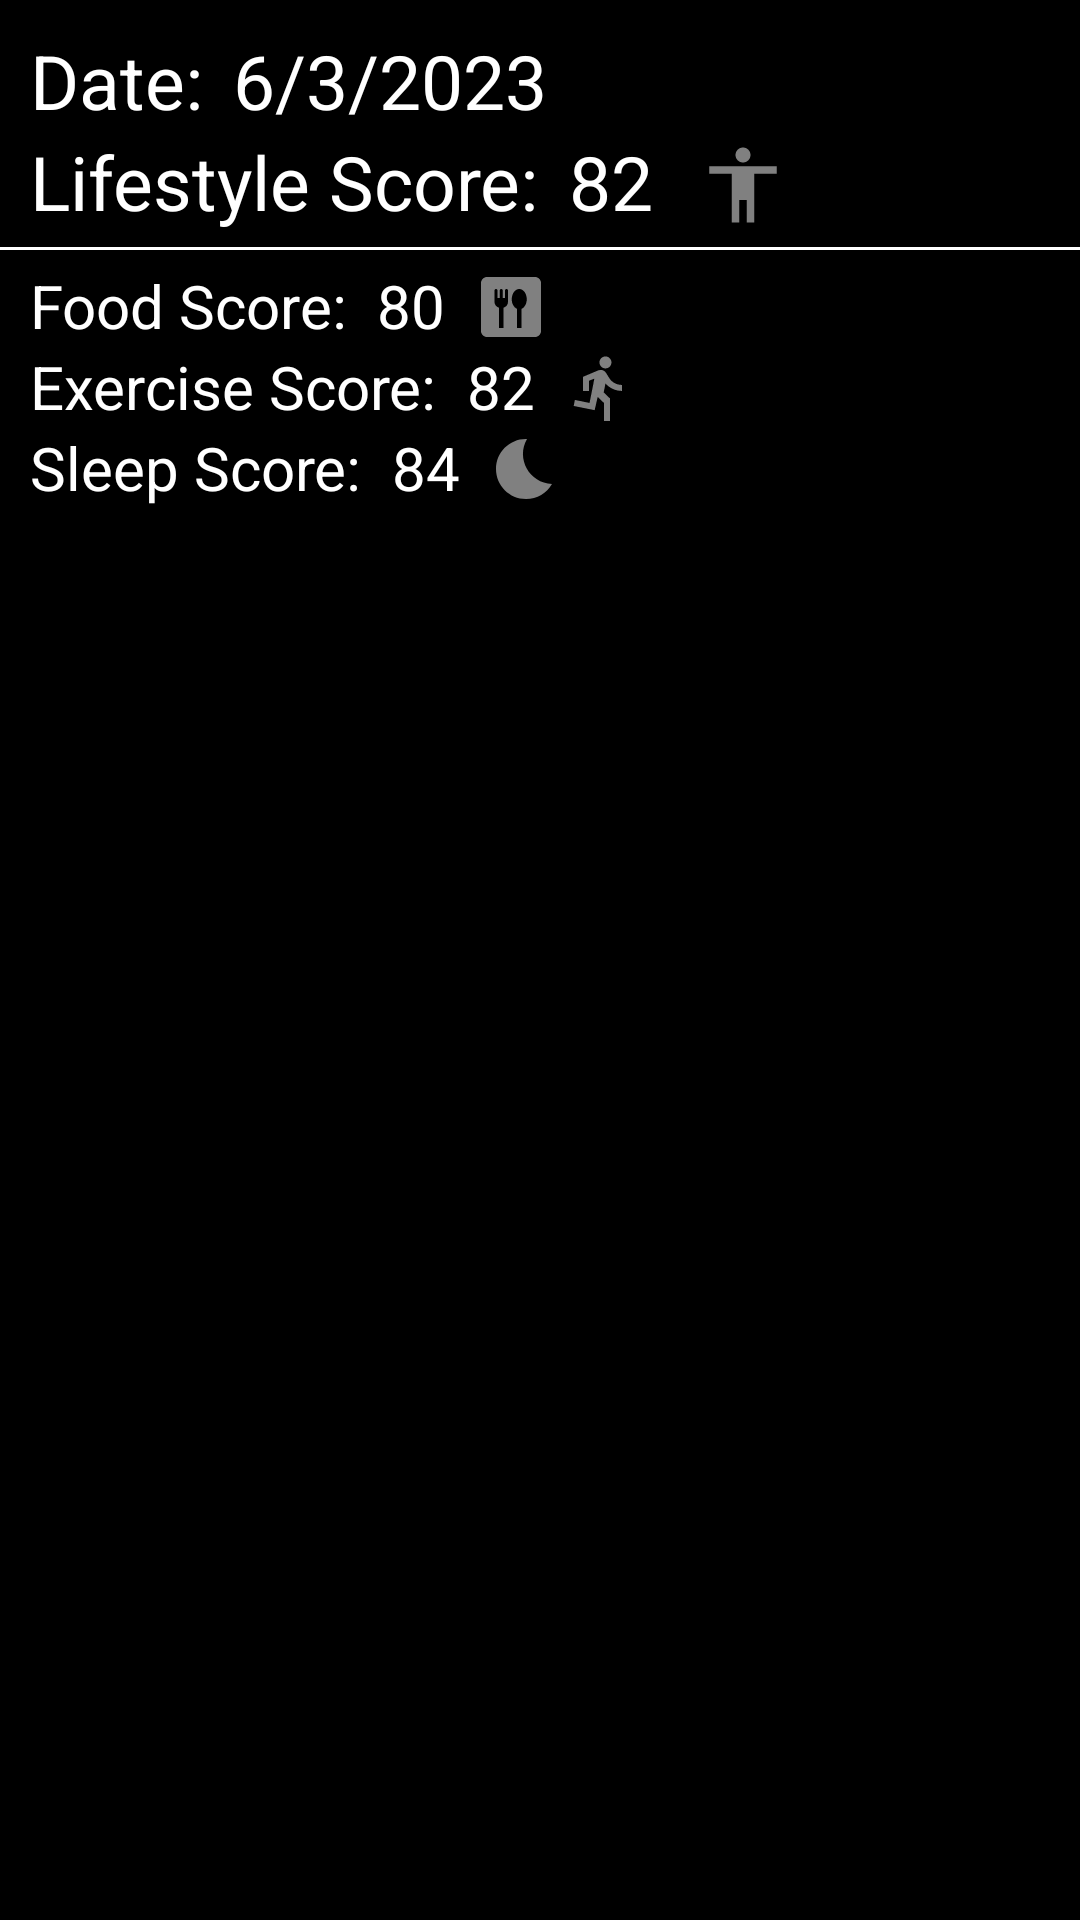

Here is an Android app screen rendered from its layout file. Give the layout XML and the strings, colors and styles it references.
<!-- AndroidManifest.xml: application theme Theme.MyApplication -->
<!-- res/layout/main_list_view.xml -->
<?xml version="1.0" encoding="utf-8"?>
<RelativeLayout
        xmlns:android="http://schemas.android.com/apk/res/android"
        android:layout_width="match_parent"
        android:layout_height="wrap_content"
        android:background="@color/black">

    <TextView
            android:id="@+id/dateTextView"
            android:layout_width="wrap_content"
            android:layout_height="wrap_content"
            android:text="Date:"
            android:textColor="@color/white"
            android:textSize="25sp"
            android:layout_marginStart="10sp"
            android:layout_marginTop="10sp"/>

    <TextView
            android:id="@+id/date"
            android:layout_width="wrap_content"
            android:layout_height="wrap_content"
            android:text="6/3/2023"
            android:layout_toEndOf="@id/dateTextView"
            android:layout_marginStart="10sp"
            android:textSize="25sp"
            android:textColor="@color/white"
            android:layout_alignTop="@id/dateTextView"/>

    <TextView
            android:id="@+id/LFSTextView"
            android:layout_width="wrap_content"
            android:layout_height="wrap_content"
            android:layout_below="@id/dateTextView"
            android:text="Lifestyle Score:"
            android:textColor="@color/white"
            android:textSize="25sp"
            android:layout_marginStart="10sp"/>

    <TextView
            android:id="@+id/lifestyleScore"
            android:layout_width="wrap_content"
            android:layout_height="wrap_content"
            android:text="82"
            android:layout_toEndOf="@id/LFSTextView"
            android:layout_marginStart="10sp"
            android:textSize="25sp"
            android:textColor="@color/white"
            android:layout_alignTop="@id/LFSTextView"/>

    <ImageView
            android:id="@+id/lifestyleScoreImage"
            android:layout_width="30sp"
            android:layout_height="30sp"
            android:layout_alignTop="@id/LFSTextView"
            android:layout_toEndOf="@id/lifestyleScore"
            android:layout_marginStart="15sp"
            android:layout_marginTop="3sp"
            android:src="@drawable/lifestyle_default"/>

    <View
            android:id="@+id/line"
            android:layout_width="match_parent"
            android:layout_height="1sp"
            android:layout_below="@id/LFSTextView"
            android:background="@color/white"
            android:layout_marginTop="5sp"/>

    <TextView
            android:id="@+id/foodScoreTitle"
            android:layout_width="wrap_content"
            android:layout_height="wrap_content"
            android:layout_below="@id/line"
            android:layout_marginTop="5sp"
            android:text="Food Score:"
            android:textColor="@color/white"
            android:layout_marginStart="10sp"
            android:textSize="20sp"/>

    <TextView
            android:id="@+id/foodScore"
            android:layout_width="wrap_content"
            android:layout_height="wrap_content"
            android:layout_alignTop="@id/foodScoreTitle"
            android:text="80"
            android:textColor="@color/white"
            android:textSize="20sp"
            android:layout_toEndOf="@id/foodScoreTitle"
            android:layout_marginStart="10sp"/>

    <ImageView
            android:id="@+id/foodScoreImage"
            android:layout_width="wrap_content"
            android:layout_height="wrap_content"
            android:src="@drawable/food_default"
            android:layout_alignTop="@id/foodScoreTitle"
            android:layout_toEndOf="@id/foodScore"
            android:layout_marginStart="10sp"
            android:layout_marginTop="2sp"/>

    <TextView
            android:id="@+id/exerciseScoreTitle"
            android:layout_width="wrap_content"
            android:layout_height="wrap_content"
            android:layout_below="@id/foodScoreTitle"
            android:text="Exercise Score:"
            android:textColor="@color/white"
            android:textSize="20sp"
            android:layout_marginStart="10sp"/>

    <TextView
            android:id="@+id/exerciseScore"
            android:layout_width="wrap_content"
            android:layout_height="wrap_content"
            android:text="82"
            android:textColor="@color/white"
            android:textSize="20sp"
            android:layout_alignTop="@id/exerciseScoreTitle"
            android:layout_toEndOf="@id/exerciseScoreTitle"
            android:layout_marginStart="10sp"/>

    <ImageView
            android:id="@+id/exerciseScoreImage"
            android:layout_width="wrap_content"
            android:layout_height="wrap_content"
            android:layout_alignTop="@id/exerciseScoreTitle"
            android:layout_toEndOf="@id/exerciseScore"
            android:layout_marginStart="10sp"
            android:src="@drawable/exercise_default"
            android:layout_marginTop="2sp"/>

    <TextView
            android:id="@+id/sleepScoreTitle"
            android:layout_width="wrap_content"
            android:layout_height="wrap_content"
            android:text="Sleep Score:"
            android:textColor="@color/white"
            android:textSize="20sp"
            android:layout_below="@id/exerciseScoreTitle"
            android:layout_marginStart="10sp"
            android:layout_marginBottom="10sp"/>

    <TextView
            android:id="@+id/sleepScore"
            android:layout_width="wrap_content"
            android:layout_height="wrap_content"
            android:text="84"
            android:textSize="20sp"
            android:textColor="@color/white"
            android:layout_alignTop="@id/sleepScoreTitle"
            android:layout_toEndOf="@id/sleepScoreTitle"
            android:layout_marginStart="10sp"/>

    <ImageView
            android:id="@+id/sleepScoreImage"
            android:layout_width="wrap_content"
            android:layout_height="wrap_content"
            android:layout_alignTop="@id/sleepScoreTitle"
            android:layout_toEndOf="@id/sleepScore"
            android:layout_marginStart="10sp"
            android:src="@drawable/sleep_default"
            android:layout_marginTop="2sp"/>
</RelativeLayout>
<!-- resources referenced by this layout -->
<resources>
  <color name="black">#FF000000</color>
  <color name="white">#FFFFFFFF</color>
  <!-- drawable exercise_default (drawable) -->
  <vector android:autoMirrored="true" android:height="24dp"
      android:tint="#808080" android:viewportHeight="24"
      android:viewportWidth="24" android:width="24dp" xmlns:android="http://schemas.android.com/apk/res/android">
      <path android:fillColor="@android:color/white" android:pathData="M13.49,5.48c1.1,0 2,-0.9 2,-2s-0.9,-2 -2,-2 -2,0.9 -2,2 0.9,2 2,2zM9.89,19.38l1,-4.4 2.1,2v6h2v-7.5l-2.1,-2 0.6,-3c1.3,1.5 3.3,2.5 5.5,2.5v-2c-1.9,0 -3.5,-1 -4.3,-2.4l-1,-1.6c-0.4,-0.6 -1,-1 -1.7,-1 -0.3,0 -0.5,0.1 -0.8,0.1l-5.2,2.2v4.7h2v-3.4l1.8,-0.7 -1.6,8.1 -4.9,-1 -0.4,2 7,1.4z"/>
  </vector>
  <!-- drawable food_default (drawable) -->
  <vector android:height="24dp" android:tint="#808080"
      android:viewportHeight="24" android:viewportWidth="24"
      android:width="24dp" xmlns:android="http://schemas.android.com/apk/res/android">
      <path android:fillColor="@android:color/white" android:pathData="M20,2H4C2.9,2 2,2.9 2,4v16c0,1.1 0.9,2 2,2h16c1.1,0 2,-0.9 2,-2V4C22,2.9 21.1,2 20,2zM11,10.3c0,0.93 -0.64,1.71 -1.5,1.93V19H8v-6.77c-0.86,-0.22 -1.5,-1 -1.5,-1.93V6.5C6.5,6.22 6.72,6 7,6s0.5,0.22 0.5,0.5V9h0.75V6.5c0,-0.28 0.22,-0.5 0.5,-0.5s0.5,0.22 0.5,0.5V9H10V6.5C10,6.22 10.23,6 10.5,6C10.78,6 11,6.22 11,6.5V10.3zM15.58,12.59l-0.08,0.03V19H14v-6.38l-0.08,-0.04c-0.97,-0.47 -1.67,-1.7 -1.67,-3.18c0,-1.88 1.13,-3.4 2.5,-3.4c1.38,0 2.5,1.53 2.5,3.41C17.25,10.89 16.55,12.12 15.58,12.59z"/>
  </vector>
  <!-- drawable lifestyle_default (drawable) -->
  <vector android:height="24dp" android:tint="#808080"
      android:viewportHeight="24" android:viewportWidth="24"
      android:width="24dp" xmlns:android="http://schemas.android.com/apk/res/android">
      <path android:fillColor="@android:color/white" android:pathData="M12,2c1.1,0 2,0.9 2,2s-0.9,2 -2,2 -2,-0.9 -2,-2 0.9,-2 2,-2zM21,9h-6v13h-2v-6h-2v6L9,22L9,9L3,9L3,7h18v2z"/>
  </vector>
  <!-- drawable sleep_default (drawable) -->
  <vector android:height="24dp" android:tint="#808080"
          android:viewportHeight="24" android:viewportWidth="24"
          android:width="24dp" xmlns:android="http://schemas.android.com/apk/res/android">
      <path android:fillColor="@android:color/white" android:pathData="M12.34,2.02C6.59,1.82 2,6.42 2,12c0,5.52 4.48,10 10,10c3.71,0 6.93,-2.02 8.66,-5.02C13.15,16.73 8.57,8.55 12.34,2.02z"/>
  </vector>
</resources>
